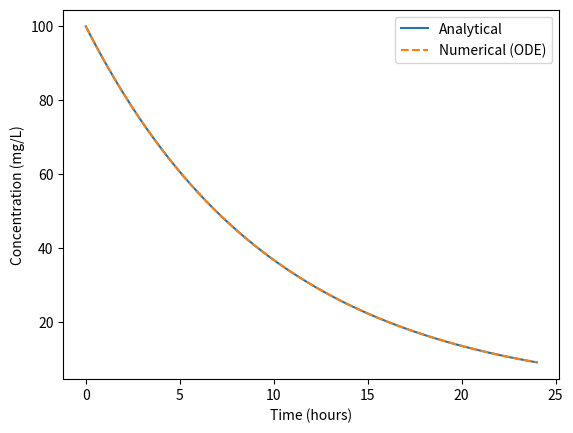
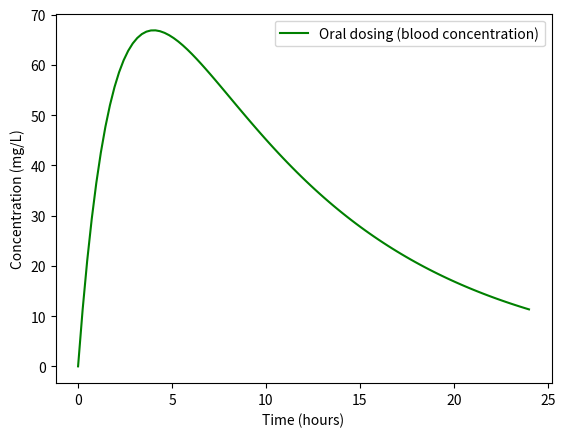
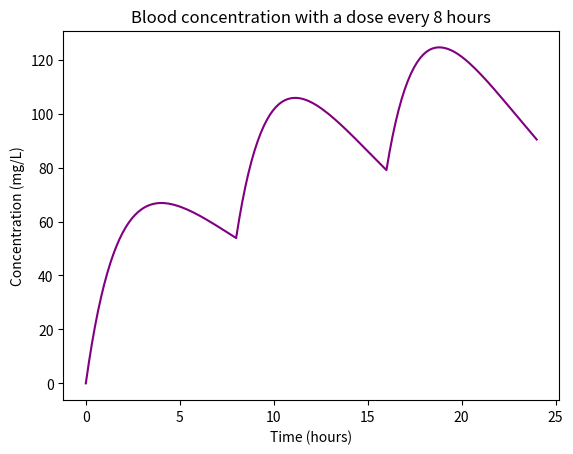
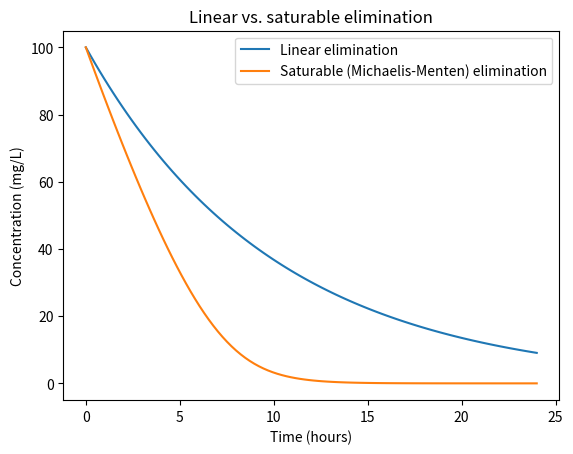
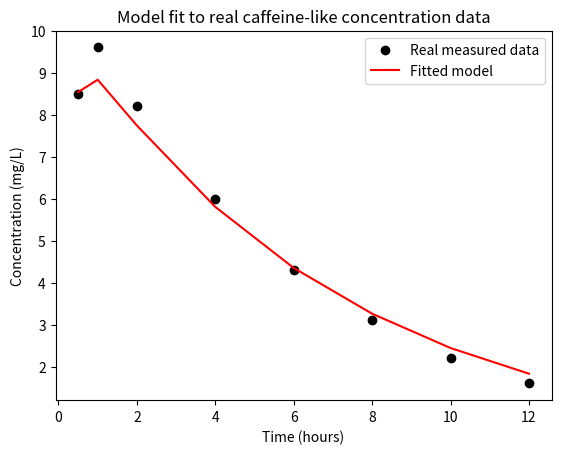

Python code for these plots, in order:
import numpy as np
import matplotlib.pyplot as plt
from scipy.integrate import solve_ivp
from scipy.optimize import curve_fit

def analytical_solution(t, C0, k):
    return C0 * np.exp(-k * t)

def ode_model(t, C, k):
    return -k * C

def oral_model(t, y, ka, k):
    A, C = y
    dA_dt = -ka * A
    dC_dt = ka * A - k * C
    return [dA_dt, dC_dt]

def saturable_model(t, C, Vmax, Km):
    dC_dt = -(Vmax * C[0]) / (Km + C[0])
    return [dC_dt]

t = np.linspace(0, 24, 100)
C = analytical_solution(t, 100, 0.1)
solution = solve_ivp(ode_model, [0, 24], [100], args=(0.1,), t_eval=t)
solution_oral = solve_ivp(oral_model, [0, 24], [100, 0], args=(0.5, 0.1), t_eval=t)

dose_interval = 8
num_doses = 3
dose_amount = 100

times_list = []
gut_list = []
blood_list = []

current_state = [0, 0]

for dose_number in range(num_doses):
    start_time = dose_number * dose_interval
    end_time = start_time + dose_interval
    t_segment = np.linspace(start_time, end_time, 50)

    current_state[0] = current_state[0] + dose_amount

    segment_solution = solve_ivp(oral_model, [start_time, end_time], current_state, args=(0.5, 0.1), t_eval=t_segment)

    times_list.extend(t_segment)
    gut_list.extend(segment_solution.y[0])
    blood_list.extend(segment_solution.y[1])

    current_state = [segment_solution.y[0][-1], segment_solution.y[1][-1]]

solution_saturable = solve_ivp(saturable_model, [0, 24], [100], args=(20, 30), t_eval=t)

real_time_data = np.array([0.5, 1, 2, 4, 6, 8, 10, 12])
real_concentration_data = np.array([8.5, 9.6, 8.2, 6.0, 4.3, 3.1, 2.2, 1.6])

def oral_fit_function(t_input, ka, k):
    result = solve_ivp(oral_model, [0, max(t_input)], [10, 0], args=(ka, k), t_eval=t_input)
    return result.y[1]

best_params, covariance = curve_fit(oral_fit_function, real_time_data, real_concentration_data, p0=[1, 0.2])
fitted_ka, fitted_k = best_params

fitted_curve = oral_fit_function(real_time_data, fitted_ka, fitted_k)

plt.plot(t, C, label="Analytical")
plt.plot(t, solution.y[0], linestyle="--", label="Numerical (ODE)")
plt.legend()
plt.xlabel("Time (hours)")
plt.ylabel("Concentration (mg/L)")

plt.figure()
plt.plot(t, solution_oral.y[1], color="green", label="Oral dosing (blood concentration)")
plt.xlabel("Time (hours)")
plt.ylabel("Concentration (mg/L)")
plt.legend()

plt.figure()
plt.plot(times_list, blood_list, color="purple")
plt.xlabel("Time (hours)")
plt.ylabel("Concentration (mg/L)")
plt.title("Blood concentration with a dose every 8 hours")

plt.figure()
plt.plot(t, C, label="Linear elimination")
plt.plot(t, solution_saturable.y[0], label="Saturable (Michaelis-Menten) elimination")
plt.xlabel("Time (hours)")
plt.ylabel("Concentration (mg/L)")
plt.title("Linear vs. saturable elimination")
plt.legend()

plt.figure()
plt.scatter(real_time_data, real_concentration_data, color="black", label="Real measured data")
plt.plot(real_time_data, fitted_curve, color="red", label="Fitted model")
plt.xlabel("Time (hours)")
plt.ylabel("Concentration (mg/L)")
plt.title("Model fit to real caffeine-like concentration data")
plt.legend()

plt.show()

print("Fitted absorption rate (ka):", fitted_ka)
print("Fitted elimination rate (k):", fitted_k)
